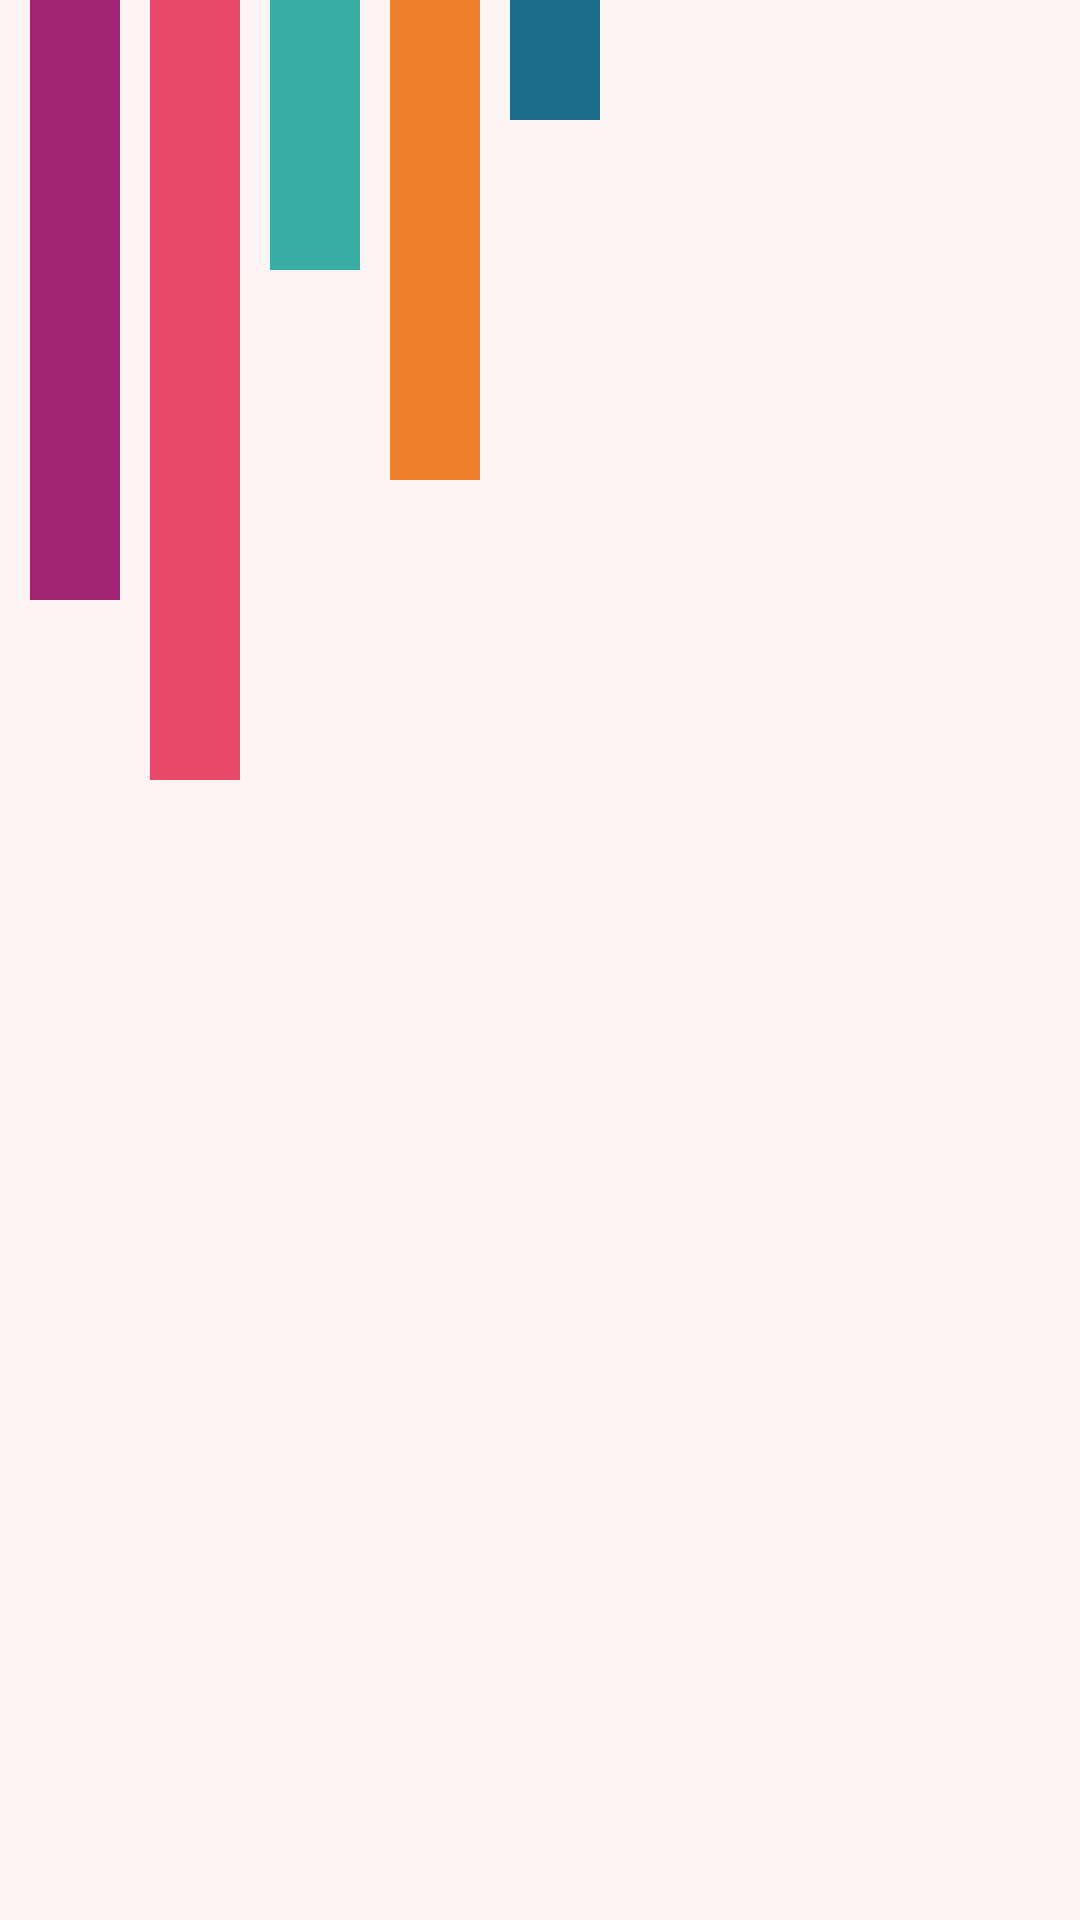

Here is an Android app screen rendered from its layout file. Give the layout XML and the strings, colors and styles it references.
<!-- AndroidManifest.xml: application theme Theme.UserToDo -->
<!-- res/layout/activity_splash_screen.xml -->
<?xml version="1.0" encoding="utf-8"?>
<RelativeLayout
    xmlns:android="http://schemas.android.com/apk/res/android"
    xmlns:app="http://schemas.android.com/apk/res-auto"
    xmlns:tools="http://schemas.android.com/tools"
    android:layout_width="match_parent"
    android:layout_height="match_parent"
    tools:context=".SplashScreenActivity">

    <ScrollView
        android:layout_width="match_parent"
        android:layout_height="match_parent">
            <LinearLayout
                android:id="@+id/splash_header"
                android:layout_width="match_parent"
                android:layout_height="wrap_content">

                <View
                    android:id="@+id/line5"
                    android:layout_width="30dp"
                    android:layout_height="200dp"
                    android:layout_marginLeft="10dp"
                    android:background="#a42474" />

                <View
                    android:id="@+id/line4"
                    android:layout_width="30dp"
                    android:layout_height="260dp"
                    android:layout_marginLeft="10dp"
                    android:background="#e74968" />

                <View
                    android:id="@+id/line3"
                    android:layout_width="30dp"
                    android:layout_height="90dp"
                    android:layout_marginLeft="10dp"
                    android:background="#37aea4" />

                <View
                    android:id="@+id/line2"
                    android:layout_width="30dp"
                    android:layout_height="160dp"
                    android:layout_marginLeft="10dp"
                    android:background="#f0802c" />

                <View
                    android:id="@+id/line1"
                    android:layout_width="30dp"
                    android:layout_height="40dp"
                    android:layout_marginLeft="10dp"
                    android:background="#1c6c8c" />
            </LinearLayout>
    </ScrollView>

    <ImageView
        android:layout_width="80dp"
        android:layout_height="80dp"
        android:layout_centerInParent="true"
        android:src="@drawable/logo"
        android:translationY="100dp" />

</RelativeLayout>
<!-- resources referenced by this layout -->
<resources>
  <style name="Theme.UserToDo" parent="Theme.MaterialComponents.Light.NoActionBar">
          
          <item name="colorPrimary">@color/creative_yellow_dark</item>
          <item name="colorPrimaryVariant">@color/creative_yellow_dark</item>
          <item name="colorOnPrimary">@color/smoky_black</item>
          
          <item name="colorSecondary">@color/chocolate</item>
          <item name="colorSecondaryVariant">@color/creative_orange</item>
          <item name="colorOnSecondary">@color/background_color</item>
  
          
          <item name="android:statusBarColor" tools:targetApi="l">@color/creative_orange</item>
          <item name="android:background">
              ?attr/colorOnSecondary</item>
          <item name="android:textColor">
              ?attr/colorOnPrimary
          </item>
  
  
          
      </style>
  <color name="creative_yellow_dark">#ffb51e</color>
  <color name="smoky_black">#444548</color>
  <color name="chocolate">#342d2d</color>
  <color name="creative_orange">#d5715b</color>
  <color name="background_color">#fcf4f2</color>
</resources>
